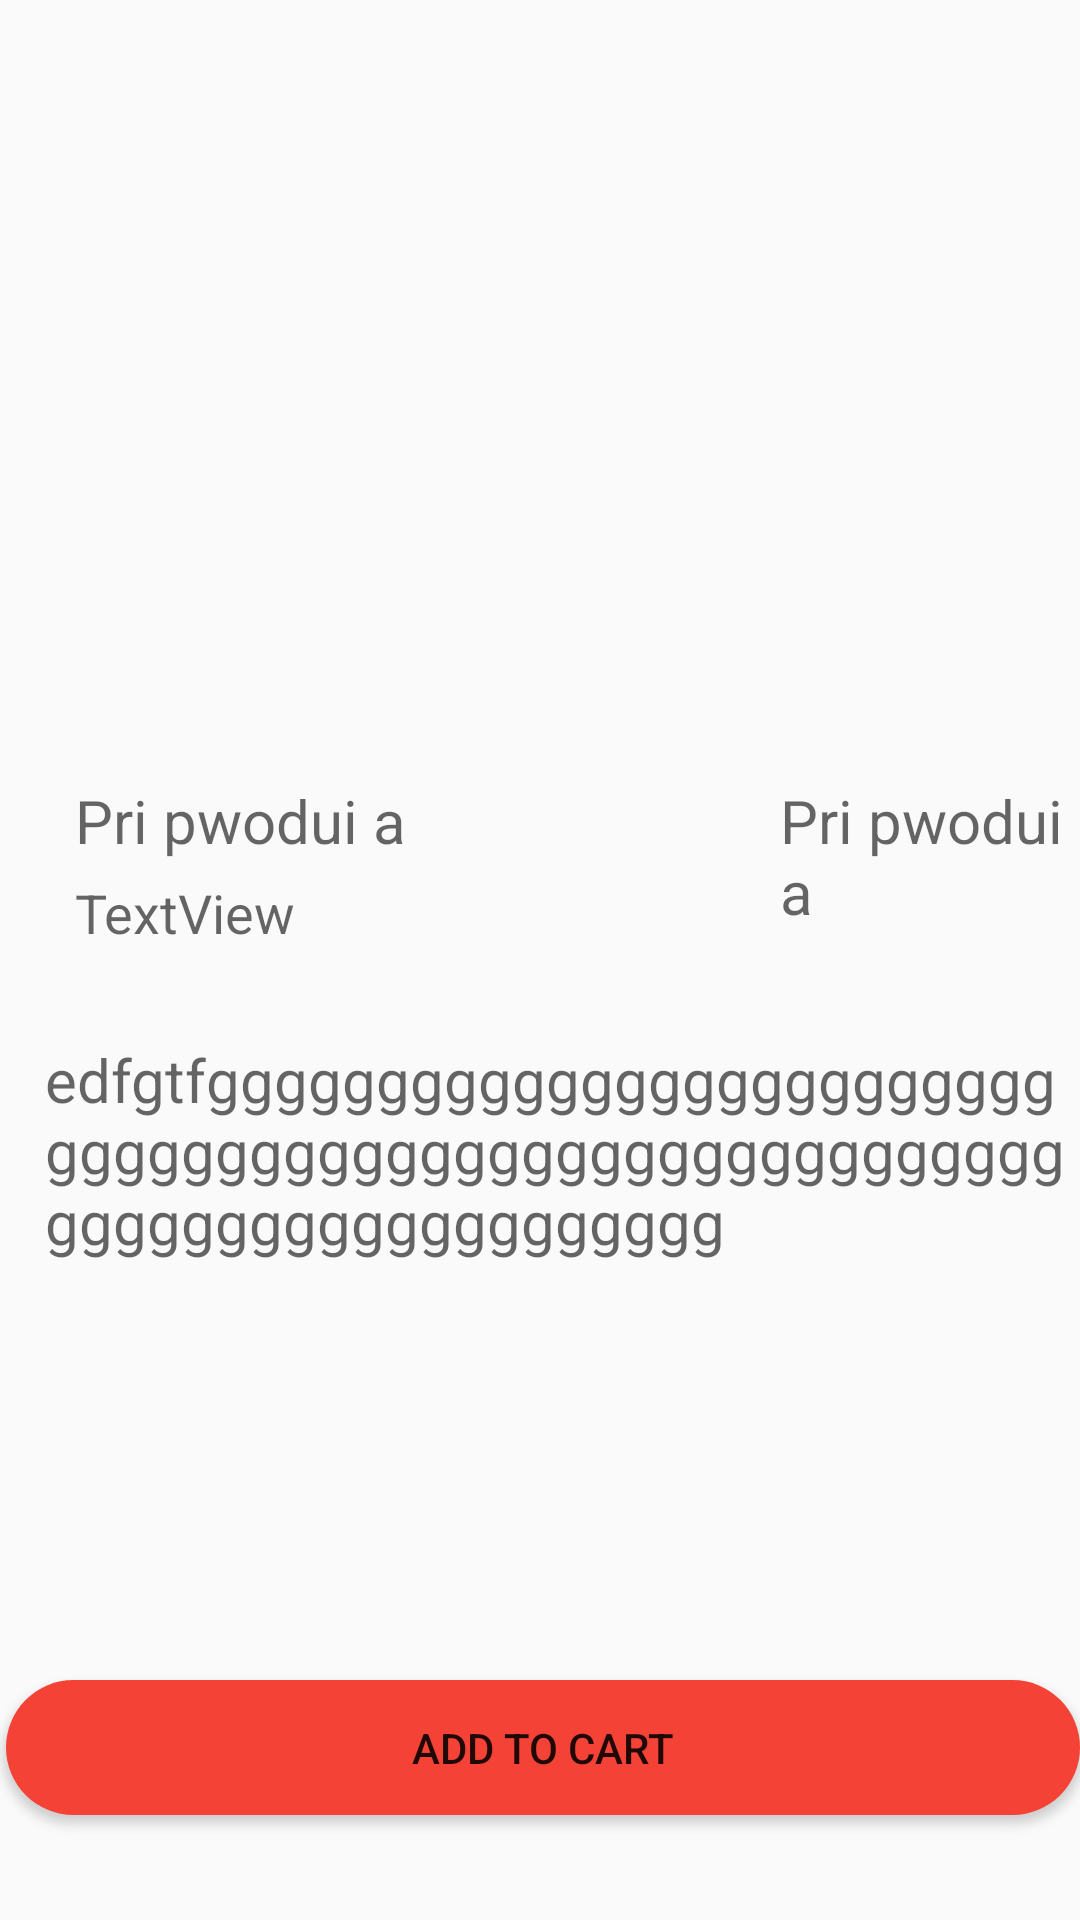

Produce the Android XML layout that renders to this screen, including the resource entries it uses.
<!-- AndroidManifest.xml: application theme AppTheme -->
<!-- res/layout/activity_product_detail.xml -->
<?xml version="1.0" encoding="utf-8"?>
<RelativeLayout xmlns:android="http://schemas.android.com/apk/res/android"
    xmlns:app="http://schemas.android.com/apk/res-auto"
    xmlns:tools="http://schemas.android.com/tools"
    android:layout_width="match_parent"
    android:layout_height="match_parent"
    tools:context=".ProductDetail">



        <RelativeLayout
            android:layout_width="match_parent"
            android:layout_height="450dp"
            android:id="@+id/card"
            android:layout_marginTop="10dp"
            app:cardCornerRadius="15dp"
            android:layout_marginStart="5dp">
            <TextView
                android:id="@+id/tvUsername"
                android:layout_width="wrap_content"
                android:layout_height="wrap_content"
                android:text="TextView"
                android:hint="Non vandè a"
                android:layout_marginTop="5dp"
                android:layout_marginStart="20dp"
                android:textAppearance="@style/TextAppearance.AppCompat.Medium"
                tools:text="Fredjs"
                android:layout_below="@+id/name"/>

            <ImageView
                android:layout_width="80dp"
                android:layout_height="80dp"
                android:layout_marginTop="10dp"
                android:layout_marginStart="350dp"
                android:src="@drawable/ic_baseline_favorite_border_24"
                />


            <ImageView
                android:id="@+id/ivImage"
                android:layout_width="300dp"
                android:layout_height="220dp"
                android:layout_marginTop="10dp"
                android:layout_marginStart="65dp"
                android:scaleType="fitCenter"
                app:riv_corner_radius="30dp"
                app:riv_border_width="15dp"
                app:riv_border_color="#F44336"
                app:riv_mutate_background="true"
                app:riv_tile_mode="repeat"
                app:riv_oval="true"
                tools:srcCompat="@tools:sample/avatars" />




            <TextView

                android:id="@+id/tvprice"
                android:layout_width="wrap_content"
                android:layout_height="wrap_content"
                android:layout_marginTop="250dp"
                android:layout_marginStart="255dp"
                android:textSize="20dp"
                android:hint="Pri pwodui a" />

            <TextView

                android:id="@+id/name"
                android:layout_width="wrap_content"
                android:layout_height="wrap_content"
                android:layout_marginStart="20dp"
                android:layout_marginTop="250dp"
                android:hint="Pri pwodui a"
                android:textSize="20dp" />

            <TextView

                android:id="@+id/description"
                android:layout_width="wrap_content"
                android:layout_height="wrap_content"
                android:layout_below="@id/tvUsername"
                android:layout_marginTop="30dp"
                android:layout_marginStart="10dp"
                android:textSize="20dp"
                android:hint="edfgtfggggggggggggggggggggggggggggggggggggggggggggggggggggggggggggggggggggggggggg" />

        </RelativeLayout>


    <Button
        android:id="@+id/add_to_cart"
        android:layout_width="match_parent"
        android:layout_height="45dp"
        android:layout_marginStart="2dp"
        android:layout_marginTop="100dp"
       android:layout_below="@+id/card"
        android:layout_weight="1"
        android:background="@drawable/rounded_btn"
        android:backgroundTint="#F44336"
        android:text="Add to Cart"
        tools:ignore="MissingConstraints" />


</RelativeLayout>
<!-- resources referenced by this layout -->
<resources>
  <!-- drawable rounded_btn (drawable) -->
  <?xml version="1.0" encoding="utf-8"?>
  <shape xmlns:android="http://schemas.android.com/apk/res/android">
  
      <solid android:color="#00FFEF"/>
  
      <corners
          android:topRightRadius="45dp"
          android:topLeftRadius="45dp"
          android:bottomLeftRadius="45dp"
  android:bottomRightRadius= "45dp" />
  </shape>
  <style name="AppTheme" parent="Theme.AppCompat.Light.NoActionBar">
  
          <item name="android:windowTranslucentStatus">true</item>
          
          <item name="colorPrimaryDark">#11C1D8</item>
          <item name="colorAccent">#FF4081</item>
  
          <item name="colorPrimary">@color/purple_500</item>
          <item name="colorPrimaryVariant">@color/purple_700</item>
          <item name="colorOnPrimary">@color/white</item>
          
          <item name="colorSecondary">@color/teal_200</item>
          <item name="colorSecondaryVariant">@color/teal_700</item>
          
          <item name="android:statusBarColor" tools:targetApi="l">?attr/colorPrimaryVariant</item>
          
      </style>
  <!-- not gathered from this repository: default colours our renderer supplied (Android Studio template values) -->
  <color name="purple_500">#FF6200EE</color>
  <color name="purple_700">#FF3700B3</color>
  <color name="teal_200">#FF03DAC5</color>
  <color name="teal_700">#FF018786</color>
  <color name="white">#FFFFFFFF</color>
</resources>
